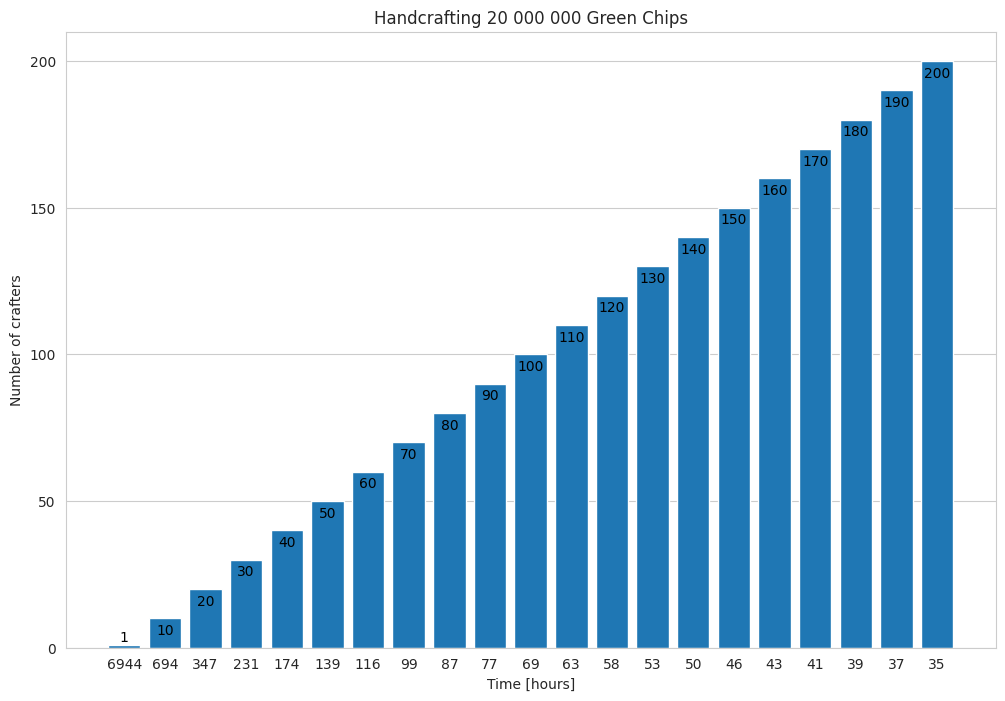

Python code for this plot:
# %%
import pandas as pd
import numpy as np
import matplotlib.pyplot as plt
import seaborn as sns

total_hours = 6944
y = np.concatenate(([1], np.arange(10, 210, step = 10)))
x = np.round(total_hours / y).astype(int)
x = x.astype(str)

# %%
sns.set_style('whitegrid')
plt.figure(1, figsize=(12, 8))
plt.bar(x, y)
plt.grid(False, axis = 'x')

major_ticks = np.arange(0, 250, 50)
plt.yticks(major_ticks)

for xx, yy in zip(x, y):
    offset = -5.5 if xx != '6944' else 1
    plt.text(xx, yy + offset, str(yy), color='black', ha="center")

plt.title('Handcrafting 20 000 000 Green Chips')
plt.xlabel('Time [hours]')
plt.ylabel('Number of crafters')

plt.savefig('base.png', dpi = 150,
            bbox_inches = 'tight',
            transparent = True)

# %%
